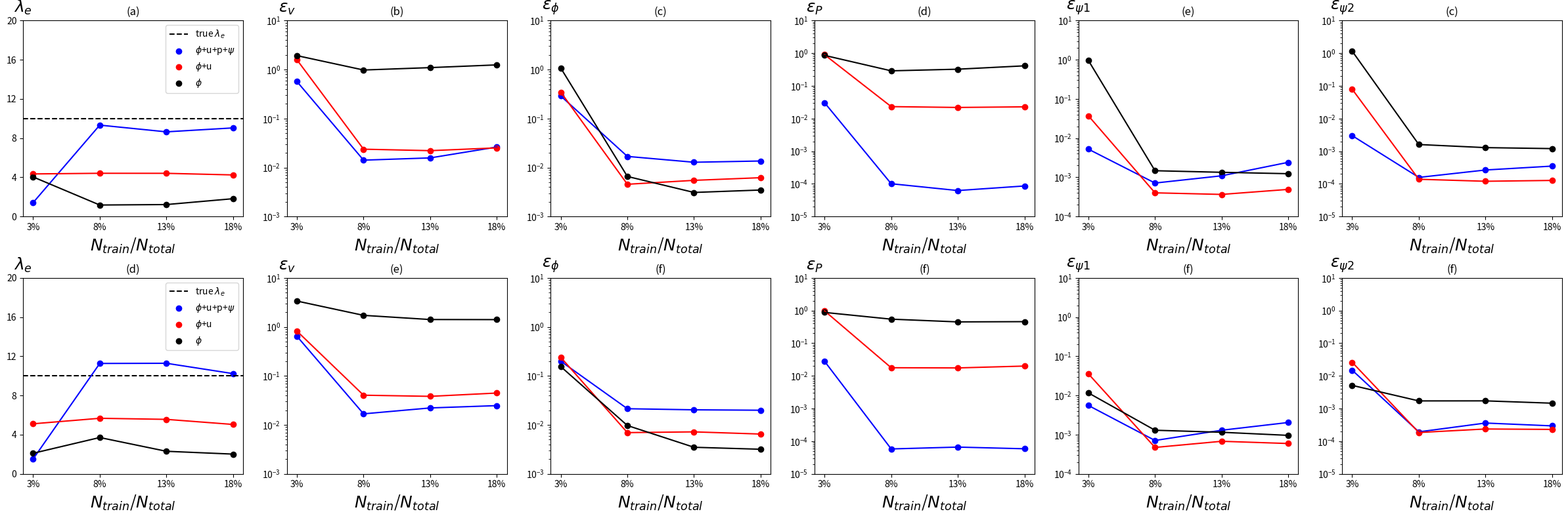

Here is the Python script that generated this plot:
"""
Author: Minglang Yin
"""
import numpy as np
import matplotlib.pyplot as plt
import matplotlib.gridspec as gridspec

def main():
    ## figure
    x = [1, 2, 3, 4]
    num_data = 4
    ### inferred K
    num_pt = ['3%', '8%', '13%', '18%']
    case_1_lmd_1 = [1.42, 9.3280, 8.6424, 9.0431] # phi + v + psi
    case_1_lmd_2 = [4.3467, 4.41247, 4.4087, 4.2447] # phi + v
    case_1_lmd_3 = [4.0384, 1.1751, 1.2215, 1.8188] # phi

    case_1_err_v_1 = [0.5684918864962359, 0.014145652170003797, 0.01572135854802598, 0.02621160684646784]
    case_1_err_phi_1 = [0.2885261673175247, 0.01686707358268274, 0.012817297699005697, 0.013595372302310876]
    case_1_err_p_1 = [0.030491674507753058, 0.00010092432738261509, 6.244089967933223e-05, 8.621635307445654e-05]
    case_1_err_psi_1_1 = [0.005231953978333372, 0.0007150437527457803, 0.0010942246314679298, 0.00241645426397665]
    case_1_err_psi_2_1 = [0.0029923287090149395, 0.0001576801918506319, 0.00026570635510500047, 0.00034971347876388924]

    case_1_err_v_2 = [1.5801427980152334, 0.0236740700590421, 0.022105400710721958, 0.025176377316032457]
    case_1_err_phi_2 = [0.34587901315213554, 0.004554589624034001, 0.005477051268135714, 0.006203971294017096]
    case_1_err_p_2 = [0.8987290141562421, 0.023159964304050724, 0.021843947986250344, 0.022815987741877142]
    case_1_err_psi_1_2 = [0.037205108103756726, 0.0004021867419007439,0.0003664290363187488 , 0.0004926839850413341]
    case_1_err_psi_2_2 = [0.07882132528615507, 0.00013824306176476114, 0.00012009634022403823, 0.00012741594666168892 ]

    case_1_err_v_3 = [1.9229535589375566, 0.9780336619134221, 1.0949689814406454, 1.244295351713217]
    case_1_err_phi_3 = [1.0730786094451834, 0.006573887686652532, 0.0031001224300374257, 0.00347579358907108]
    case_1_err_p_3 = [0.8571897416073231, 0.2888816568217975, 0.32406140921066, 0.4109055007628218]
    case_1_err_psi_1_3 = [0.9596741728126401, 0.0014750764581647777, 0.0013436843860961283, 0.0012376463319576476]
    case_1_err_psi_2_3 = [1.154138026696123, 0.0016010700519875107, 0.0012873729021435768, 0.001200807772034765]

    case_2_lmd_1 = [1.5202, 11.2697, 11.2875, 10.2344] # phi + v + psi
    case_2_lmd_2 = [5.1133, 5.6738, 5.5645, 5.0464] # phi + v
    case_2_lmd_3 = [2.1050, 3.7115, 2.3074, 2.0182] # phi

    case_2_err_v_1 = [0.643786333604611, 0.01680473668910079, 0.022184017881027956, 0.024734249842574125]
    case_2_err_phi_1 = [0.19930865358275557, 0.021388486348065984, 0.020309919939100037, 0.01992045387765511]
    case_2_err_p_1 = [0.027973254743016734, 5.806136364976672e-05, 6.614495400030331e-05, 5.8766128717665385e-05]
    case_2_err_psi_1_1 = [0.0055702571280141265,0.000712107601181317 , 0.001299234601110503, 0.0020472078455562315]
    case_2_err_psi_2_1 = [0.014963750881527136, 0.00019339315838802772, 0.00036029754461517087, 0.0002952920501974432]

    case_2_err_v_2 = [0.8213349832740535, 0.04036194387320901, 0.03825191213458989, 0.04465891469106427]
    case_2_err_phi_2 = [0.23900090734976204, 0.0069567196037729736, 0.007204698891111233, 0.006502027887030004]
    case_2_err_p_2 = [0.9780937403296764, 0.017778610714317376, 0.017547665823525672, 0.0199996146501224]
    case_2_err_psi_1_2 = [0.03571946092955265, 0.00047295939582515586, 0.0006787678960762318, 0.0005956629790097419]
    case_2_err_psi_2_2 = [0.026095117403062085, 0.00018474321711445016, 0.0002368453349289654, 0.00022995820944179198]

    case_2_err_v_3 = [3.3698893913614754, 1.7210025180875461, 1.4142157200347274, 1.4085872411938147]
    case_2_err_phi_3 = [0.15489061148890598, 0.009708518564779925, 0.0034930975671129036, 0.0031831653458032467]
    case_2_err_p_3 = [0.8774819694558428, 0.5458893513988161, 0.4500975350212381, 0.45784741331030626]
    case_2_err_psi_1_3 = [0.011652564700262748, 0.001298809757342366, 0.00115275339769769 , 0.0009611254229950619]
    case_2_err_psi_2_3 = [0.005121178342129216, 0.0017153106283618973, 0.0017211084261206208 , 0.0014606540830064216]

    ## plotting
    fig = plt.figure(constrained_layout=False, figsize=(24,8))
    gs = fig.add_gridspec(2, 1)
    gs0 = gs[0].subgridspec(1, 6)
    ax1 = fig.add_subplot(gs0[0])
    ax2 = fig.add_subplot(gs0[1])
    ax3 = fig.add_subplot(gs0[2])
    ax4 = fig.add_subplot(gs0[3])
    ax5 = fig.add_subplot(gs0[4])
    ax6 = fig.add_subplot(gs0[5])

    gs1 = gs[1].subgridspec(1, 6)
    ax7 = fig.add_subplot(gs1[0])
    ax8 = fig.add_subplot(gs1[1])
    ax9 = fig.add_subplot(gs1[2])
    ax10 = fig.add_subplot(gs1[3])
    ax11 = fig.add_subplot(gs1[4])
    ax12 = fig.add_subplot(gs1[5])

    ## ax1: lmd
    ax1.axhline(y=10, linestyle='--', color='black',  label='true $\lambda_{e}$')
    ax1.plot(x, case_1_lmd_1, color='blue')
    ax1.scatter(x, case_1_lmd_1, color='blue', label='$\phi$+u+p+$\psi$')
    ax1.plot(x, case_1_lmd_2, color='red')
    ax1.scatter(x, case_1_lmd_2, color='red', label='$\phi$+u')
    ax1.plot(x, case_1_lmd_3, color='black')
    ax1.scatter(x, case_1_lmd_3, color='black', label='$\phi$')
    ax1.set_xlabel('$N_{train}$/$N_{total}$', fontsize=18)
    ax1.set_ylabel("$\lambda_{e}$", fontsize=18, rotation='horizontal')
    ax1.set_xticks(np.arange(1, 5))
    ax1.set_xticklabels(num_pt)
    ax1.set_yticks(np.linspace(0, 20, 6))
    # ax1.set_xlim([1,4])
    ax1.set_ylim([0, 20])
    ax1.set_title('(a)')
    # ax1.set_aspect('auto')
    ax1.yaxis.set_label_coords(0.0,1.02)
    ax1.legend()

    # ## ax2
    ###(full time)
    ax2.plot(x, case_1_err_v_1, color='blue')
    ax2.scatter(x, case_1_err_v_1, color='blue', label='$\phi$+u+p+$\psi$')
    ax2.plot(x, case_1_err_v_2, color='red')
    ax2.scatter(x, case_1_err_v_2, color='red', label='$\phi$+u')
    h_, =ax2.plot(x, case_1_err_v_3, color='black')
    ax2.scatter(x, case_1_err_v_3, color='black', label='$\phi$')

    ax2.set_xlabel('$N_{train}$/$N_{total}$', fontsize=18)
    ax2.set_ylabel("$\epsilon_{v}$", fontsize=18, rotation='horizontal')
    ax2.set_xticks(np.arange(1, 5))
    ax2.set_xticklabels(num_pt)
    # ax2.set_yticks(np.linspace(0, 12, 6))
    ax2.set_ylim([1e-3, 1e1])
    ax2.set_yscale('log')
    ax2.set_title('(b)')
    ax2.yaxis.set_label_coords(0.0,1.02)
    # ax2.legend()
    # leg2 = ax2.legend([h_, h__],['full time window','partial time window'], loc='upper right')

    # ## ax3
    ax3.plot(x, case_1_err_phi_1, color='blue')
    ax3.scatter(x, case_1_err_phi_1, color='blue', label='$\phi$+u+p+$\psi$')
    ax3.plot(x, case_1_err_phi_2, color='red')
    ax3.scatter(x, case_1_err_phi_2, color='red', label='$\phi$+u')
    ax3.plot(x, case_1_err_phi_3, color='black')
    ax3.scatter(x, case_1_err_phi_3, color='black', label='$\phi$')

    ax3.set_xlabel('$N_{train}$/$N_{total}$', fontsize=18)
    ax3.set_ylabel("$\epsilon_{\phi}$", fontsize=18, rotation='horizontal')
    ax3.set_xticks(np.arange(1, 5))
    ax3.set_xticklabels(num_pt)
    # ax2.set_yticks(np.linspace(0, 12, 6))
    ax3.set_ylim([1e-3, 1e1])
    ax3.set_yscale('log')
    ax3.set_title('(c)')
    ax3.yaxis.set_label_coords(0.0,1.02)
    # leg3 = ax3.legend([h_, h__],['full time window','partial time window'], loc='upper right')
    # ax3.legend()

    # ## ax4
    ax4.plot(x, case_1_err_p_1, color='blue')
    ax4.scatter(x, case_1_err_p_1, color='blue', label='$\phi$+u+p+$\psi$')
    ax4.plot(x, case_1_err_p_2, color='red')
    ax4.scatter(x, case_1_err_p_2, color='red', label='$\phi$+u')
    ax4.plot(x, case_1_err_p_3, color='black')
    ax4.scatter(x, case_1_err_p_3, color='black', label='$\phi$')

    ax4.set_xlabel('$N_{train}$/$N_{total}$', fontsize=18)
    ax4.set_ylabel("$\epsilon_{P}$", fontsize=18, rotation='horizontal')
    ax4.set_xticks(np.arange(1, 5))
    ax4.set_xticklabels(num_pt)
    # ax2.set_yticks(np.linspace(0, 12, 6))
    ax4.set_ylim([1e-5, 1e1])
    ax4.set_yscale('log')
    ax4.set_title('(d)')
    ax4.yaxis.set_label_coords(0.0,1.02)
    # leg4 = ax3.legend([h_, h__],['full time window','partial time window'], loc='upper right')
    # ax3.legend()

    # ## ax5
    ax5.plot(x, case_1_err_psi_1_1, color='blue')
    ax5.scatter(x, case_1_err_psi_1_1, color='blue', label='$\phi$+u+p+$\psi$')
    ax5.plot(x, case_1_err_psi_1_2, color='red')
    ax5.scatter(x, case_1_err_psi_1_2, color='red', label='$\phi$+u')
    ax5.plot(x, case_1_err_psi_1_3, color='black')
    ax5.scatter(x, case_1_err_psi_1_3, color='black', label='$\phi$')

    ax5.set_xlabel('$N_{train}$/$N_{total}$', fontsize=18)
    ax5.set_ylabel("$\epsilon_{\psi1}$", fontsize=18, rotation='horizontal')
    ax5.set_xticks(np.arange(1, 5))
    ax5.set_xticklabels(num_pt)
    # ax2.set_yticks(np.linspace(0, 12, 6))
    ax5.set_ylim([1e-4, 1e1])
    ax5.set_yscale('log')
    ax5.set_title('(e)')
    ax5.yaxis.set_label_coords(0.0,1.02)
    # leg3 = ax3.legend([h_, h__],['full time window','partial time window'], loc='upper right')
    # ax3.legend()

    # ## ax6
    ax6.plot(x, case_1_err_psi_2_1, color='blue')
    ax6.scatter(x, case_1_err_psi_2_1, color='blue', label='$\phi$+u+p+$\psi$')
    ax6.plot(x, case_1_err_psi_2_2, color='red')
    ax6.scatter(x, case_1_err_psi_2_2, color='red', label='$\phi$+u')
    ax6.plot(x, case_1_err_psi_2_3, color='black')
    ax6.scatter(x, case_1_err_psi_2_3, color='black', label='$\phi$')

    ax6.set_xlabel('$N_{train}$/$N_{total}$', fontsize=18)
    ax6.set_ylabel('$\epsilon_{\psi2}$', fontsize=18, rotation='horizontal')
    ax6.set_xticks(np.arange(1, 5))
    ax6.set_xticklabels(num_pt)
    # ax2.set_yticks(np.linspace(0, 12, 6))
    ax6.set_ylim([1e-5, 1e1])
    ax6.set_yscale('log')
    ax6.set_title('(c)')
    ax6.yaxis.set_label_coords(0.0,1.02)
    # leg3 = ax3.legend([h_, h__],['full time window','partial time window'], loc='upper right')
    # ax3.legend()

    
    ## ax7: lmd
    ax7.axhline(y=10, linestyle='--', color='black',  label='true $\lambda_{e}$')
    ax7.plot(x, case_2_lmd_1, color='blue')
    ax7.scatter(x, case_2_lmd_1, color='blue', label='$\phi$+u+p+$\psi$')
    ax7.plot(x, case_2_lmd_2, color='red')
    ax7.scatter(x, case_2_lmd_2, color='red', label='$\phi$+u')
    ax7.plot(x, case_2_lmd_3, color='black')
    ax7.scatter(x, case_2_lmd_3, color='black', label='$\phi$')
    ax7.set_xlabel('$N_{train}$/$N_{total}$', fontsize=18)
    ax7.set_ylabel("$\lambda_{e}$", fontsize=18, rotation='horizontal')
    ax7.set_xticks(np.arange(1, 5))
    ax7.set_xticklabels(num_pt)
    ax7.set_yticks(np.linspace(0, 20, 6))
    # ax1.set_xlim([0, 0.2])
    ax7.set_ylim([0, 20])
    ax7.set_title('(d)')
    # ax1.set_aspect('auto')
    ax7.yaxis.set_label_coords(0.0,1.02)
    ax7.legend()

    # ## ax8
    ax8.plot(x, case_2_err_v_1, color='blue')
    ax8.scatter(x, case_2_err_v_1, color='blue', label='$\phi$+u+p+$\psi$')
    ax8.plot(x, case_2_err_v_2, color='red')
    ax8.scatter(x, case_2_err_v_2, color='red', label='$\phi$+u')
    h_, = ax8.plot(x, case_2_err_v_3, color='black')
    ax8.scatter(x, case_2_err_v_3, color='black', label='$\phi$')

    ax8.set_xlabel('$N_{train}$/$N_{total}$', fontsize=18)
    ax8.set_ylabel("$\epsilon_{v}$", fontsize=18, rotation='horizontal')
    ax8.set_xticks(np.arange(1, 5))
    ax8.set_xticklabels(num_pt)
    ax8.set_ylim([1e-3, 1e1])
    ax8.set_yscale('log')
    ax8.set_title('(e)')
    ax8.yaxis.set_label_coords(0.0,1.02)
    # leg5 = ax5.legend([h_, h__],['full time window','partial time window'], loc='upper right')
    # ax5.legend()

    # ## ax9
    ax9.plot(x, case_2_err_phi_1, color='blue')
    ax9.scatter(x, case_2_err_phi_1, color='blue', label='$\phi$+u+p+$\psi$')
    ax9.plot(x, case_2_err_phi_2, color='red')
    ax9.scatter(x, case_2_err_phi_2, color='red', label='$\phi$+u')
    h_, = ax9.plot(x, case_2_err_phi_3, color='black')
    ax9.scatter(x, case_2_err_phi_3, color='black', label='$\phi$')

    ax9.set_xlabel('$N_{train}$/$N_{total}$', fontsize=18)
    ax9.set_ylabel("$\epsilon_{\phi}$", fontsize=18, rotation='horizontal')
    ax9.set_xticks(np.arange(1, 5))
    ax9.set_xticklabels(num_pt)
    ax9.set_ylim([1e-3, 1e1])
    ax9.set_yscale('log')
    ax9.set_title('(f)')
    ax9.yaxis.set_label_coords(0.0,1.02)
    # leg6 = ax6.legend([h_, h__],['full time window','partial time window'], loc='upper right')
    # ax6.legend()
 
    # ## ax10
    ax10.plot(x, case_2_err_p_1, color='blue')
    ax10.scatter(x, case_2_err_p_1, color='blue', label='$\phi$+u+p+$\psi$')
    ax10.plot(x, case_2_err_p_2, color='red')
    ax10.scatter(x, case_2_err_p_2, color='red', label='$\phi$+u')
    h_, = ax10.plot(x, case_2_err_p_3, color='black')
    ax10.scatter(x, case_2_err_p_3, color='black', label='$\phi$')

    ax10.set_xlabel('$N_{train}$/$N_{total}$', fontsize=18)
    ax10.set_ylabel("$\epsilon_{P}$", fontsize=18, rotation='horizontal')
    ax10.set_xticks(np.arange(1, 5))
    ax10.set_xticklabels(num_pt)
    ax10.set_ylim([1e-5, 1e1])
    ax10.set_yscale('log')
    ax10.set_title('(f)')
    ax10.yaxis.set_label_coords(0.0,1.02)
    # leg6 = ax6.legend([h_, h__],['full time window','partial time window'], loc='upper right')
    # ax6.legend()

    # ## ax11
    ax11.plot(x, case_2_err_psi_1_1, color='blue')
    ax11.scatter(x, case_2_err_psi_1_1, color='blue', label='$\phi$+u+p+$\psi$')
    ax11.plot(x, case_2_err_psi_1_2, color='red')
    ax11.scatter(x, case_2_err_psi_1_2, color='red', label='$\phi$+u')
    h_, = ax11.plot(x, case_2_err_psi_1_3, color='black')
    ax11.scatter(x, case_2_err_psi_1_3, color='black', label='$\phi$')

    ax11.set_xlabel('$N_{train}$/$N_{total}$', fontsize=18)
    ax11.set_ylabel("$\epsilon_{\psi1}$", fontsize=18, rotation='horizontal')
    ax11.set_xticks(np.arange(1, 5))
    ax11.set_xticklabels(num_pt)
    ax11.set_ylim([1e-4, 1e1])
    ax11.set_yscale('log')
    ax11.set_title('(f)')
    ax11.yaxis.set_label_coords(0.0,1.02)
    # leg6 = ax6.legend([h_, h__],['full time window','partial time window'], loc='upper right')
    # ax6.legend()

    # ## ax12
    ax12.plot(x, case_2_err_psi_2_1, color='blue')
    ax12.scatter(x, case_2_err_psi_2_1, color='blue', label='$\phi$+u+p+$\psi$')
    ax12.plot(x, case_2_err_psi_2_2, color='red')
    ax12.scatter(x, case_2_err_psi_2_2, color='red', label='$\phi$+u')
    h_, = ax12.plot(x, case_2_err_psi_2_3, color='black')
    ax12.scatter(x, case_2_err_psi_2_3, color='black', label='$\phi$')

    ax12.set_xlabel('$N_{train}$/$N_{total}$', fontsize=18)
    ax12.set_ylabel("$\epsilon_{\psi2}$", fontsize=18, rotation='horizontal')
    ax12.set_xticks(np.arange(1, 5))
    ax12.set_xticklabels(num_pt)
    ax12.set_ylim([1e-5, 1e1])
    ax12.set_yscale('log')
    ax12.set_title('(f)')
    ax12.yaxis.set_label_coords(0.0,1.02)
    # leg6 = ax6.legend([h_, h__],['full time window','partial time window'], loc='upper right')
    # ax6.legend()

    plt.tight_layout()
    fig.savefig('error_all.png')
    plt.close()


if __name__ == '__main__':
    main()
